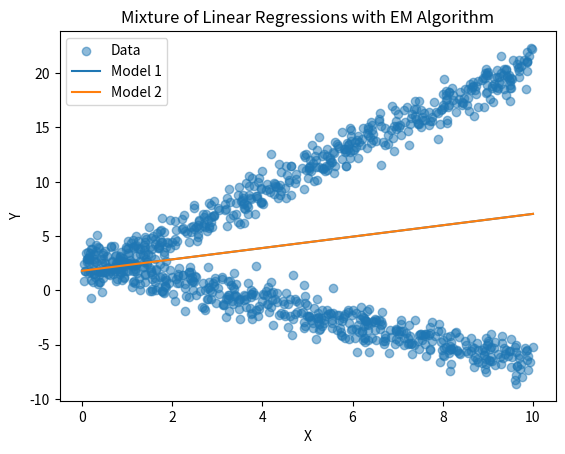

Here is the Python script that generated this plot:
'''
[redacted]
Date: 2025-04-09 02:30:07
LastEditTime: 2025-04-09 02:32:48
FilePath: /test/PY_AI/ML/EM/LinearModelTest/em.py
Description: 
Reference: 
[redacted]
'''

import numpy as np
import matplotlib.pyplot as plt

# 生成模拟数据
np.random.seed(42)
N = 1000
K = 2

# 模拟两个线性模型
X = np.random.rand(N, 1) * 10
Y1 = 2 * X + 1 + np.random.normal(0, 1, (N, 1))
Y2 = -1 * X + 3 + np.random.normal(0, 1, (N, 1))

# 混合数据
Z = np.random.binomial(1, 0.5, (N, 1))
Y = Z * Y1 + (1 - Z) * Y2

# 添加偏置项
X = np.hstack((np.ones((N, 1)), X))

# EM算法参数初始化
pi = np.ones(K) / K
w = np.random.randn(K, 2)
sigma2 = np.ones(K)

# EM算法迭代
n_iter = 100
for _ in range(n_iter):
    # E步：计算责任
    gamma = np.zeros((N, K))
    for k in range(K):
        # 确保 Y 和 X @ w[k].reshape(-1, 1) 的形状一致
        Y_flat = Y.flatten()  # 将 Y 转换为一维数组
        Xw = X @ w[k].reshape(-1, 1)  # X @ w[k] 的结果是 (N, 1)
        Xw_flat = Xw.flatten()  # 将 Xw 转换为一维数组
        
        # 计算高斯概率密度
        prob = pi[k] * np.exp(-0.5 * ((Y_flat - Xw_flat) ** 2) / sigma2[k])
        gamma[:, k] = prob  # 确保 gamma[:, k] 是一维数组
    
    # 归一化责任
    gamma = gamma / gamma.sum(axis=1, keepdims=True)
    
    # M步：更新参数
    for k in range(K):
        Nk = gamma[:, k].sum()
        # 更新混合权重
        pi[k] = Nk / N
        
        # 更新线性回归权重
        X_weighted = X * gamma[:, k].reshape(-1, 1)
        w[k] = np.linalg.inv(X.T @ X_weighted) @ (X_weighted.T @ Y).flatten()
        
        # 更新方差
        residuals = Y - X @ w[k].reshape(-1, 1)
        sigma2[k] = (gamma[:, k] * (residuals ** 2)).sum() / Nk

# 输出结果
print("混合权重:", pi)
print("回归权重:", w)
print("方差:", sigma2)

# 绘图
plt.scatter(X[:, 1], Y, alpha=0.5, label='Data')
for k in range(K):
    x_line = np.linspace(0, 10, 100)
    y_line = w[k, 0] + w[k, 1] * x_line
    plt.plot(x_line, y_line, label=f'Model {k+1}')
plt.legend()
plt.xlabel('X')
plt.ylabel('Y')
plt.title('Mixture of Linear Regressions with EM Algorithm')
plt.show()